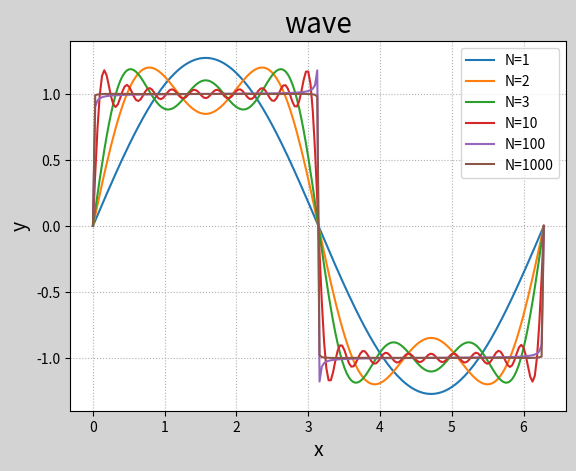

This chart was generated by the following Python code:
# -*- coding: utf-8 -*-
from __future__ import unicode_literals
import numpy as np
import matplotlib.pyplot as mp


def wave(N):
    k = np.arange(1, N + 1)

    def f(x):
        return 4 / np.pi * np.sum(np.sin((2 * k - 1) * x) / (2 * k - 1))
    return np.frompyfunc(f, 1, 1)
x = np.linspace(0, 2 * np.pi, 200)
y1 = wave(1)(x)
y2 = wave(2)(x)
y3 = wave(3)(x)
y4 = wave(10)(x)
y5 = wave(100)(x)
y6 = wave(1000)(x)
mp.figure('wave', facecolor='lightgray')
mp.title('wave', fontsize=20)
mp.xlabel('x', fontsize=14)
mp.ylabel('y', fontsize=14)
mp.tick_params(labelsize=10)
mp.grid(linestyle=':')
mp.plot(x, y1, label='N=1')
mp.plot(x, y2, label='N=2')
mp.plot(x, y3, label='N=3')
mp.plot(x, y4, label='N=10')
mp.plot(x, y5, label='N=100')
mp.plot(x, y6, label='N=1000')
mp.legend()
mp.show()
